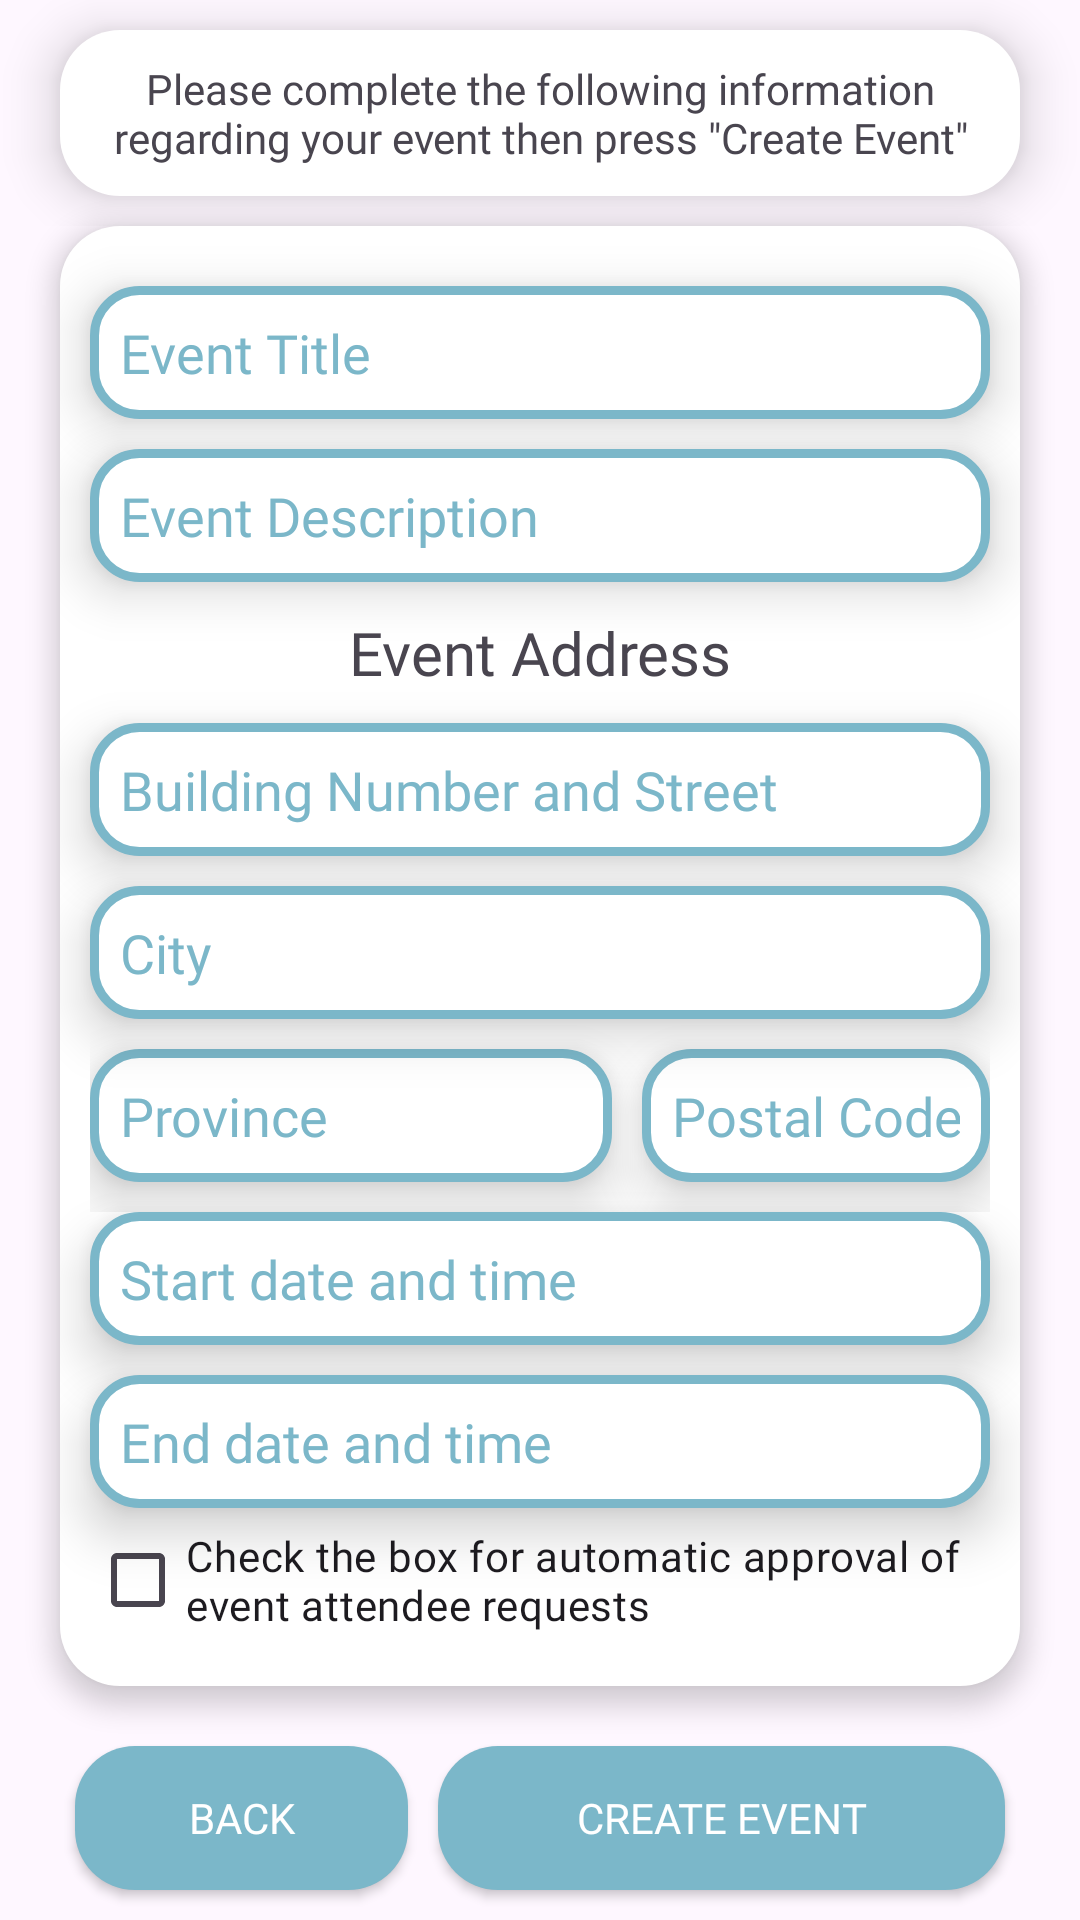

The Android layout XML behind this screen, and the referenced resources:
<!-- AndroidManifest.xml: application theme Theme.EventAttendanceManagementSystem -->
<!-- res/layout/activity_create_event_page.xml -->
<?xml version="1.0" encoding="utf-8"?>
<androidx.constraintlayout.widget.ConstraintLayout xmlns:android="http://schemas.android.com/apk/res/android"
    xmlns:app="http://schemas.android.com/apk/res-auto"
    xmlns:tools="http://schemas.android.com/tools"
    android:id="@+id/create_event_page_organizer"
    android:layout_width="match_parent"
    android:layout_height="match_parent"
    android:background="@drawable/appbackground4"
    android:clipToPadding="false"
    tools:context=".activities.CreateEventPage">

    <LinearLayout
        android:id="@+id/linearLayout3_create_event_organizer"
        android:layout_width="match_parent"
        android:layout_height="wrap_content"
        android:orientation="vertical"
        android:clipToPadding="false"
        android:paddingVertical="10dp"
        app:layout_constraintStart_toStartOf="parent"
        app:layout_constraintTop_toTopOf="parent">

        <TextView
            android:id="@+id/textView2_create_event_organizer"
            android:layout_width="wrap_content"
            android:layout_height="wrap_content"
            android:layout_marginHorizontal="20dp"
            android:padding="10dp"
            android:elevation="10dp"
            android:background="@drawable/back_rounded"
            android:layout_gravity="center_horizontal"
            android:fontFamily="@font/capriola_regular"
            android:text="@string/please_complete_the_following_information_regarding_your_event_then_press_quot_create_event_quot"
            android:textAlignment="center" />
    </LinearLayout>
    <ScrollView
        android:id="@+id/create_event_Scroll"
        android:layout_width="match_parent"
        android:layout_height="0dp"
        style="@style/scroll.Style"
        android:layout_marginHorizontal="20dp"
        android:layout_marginBottom="10dp"
        app:layout_constraintTop_toBottomOf="@+id/linearLayout3_create_event_organizer"
        app:layout_constraintStart_toStartOf="parent"
        app:layout_constraintEnd_toEndOf="parent"
        app:layout_constraintBottom_toTopOf="@+id/button_layout_create_event_organizer">

        <androidx.constraintlayout.widget.ConstraintLayout
            android:layout_width="match_parent"
            android:layout_height="wrap_content"
            android:padding="10dp"
            android:clipToPadding="false">

            <EditText
                android:id="@+id/eventTitleEditText_create_event_organizer"
                style="@style/EditText.Style"
                android:layout_width="match_parent"
                android:layout_height="wrap_content"
                android:layout_marginVertical="10dp"
                android:autofillHints="name"
                android:ems="10"
                android:hint="@string/event_title"
                android:inputType="text"
                app:layout_constraintBottom_toTopOf="@+id/eventDescriptionEditText_create_event_organizer"
                app:layout_constraintEnd_toEndOf="parent"
                app:layout_constraintStart_toStartOf="parent"
                app:layout_constraintTop_toTopOf="parent" />

            <EditText
                android:id="@+id/eventDescriptionEditText_create_event_organizer"
                style="@style/EditText.Style"
                android:layout_width="match_parent"
                android:layout_height="wrap_content"
                android:layout_marginVertical="10dp"
                android:ems="10"
                android:gravity="start|top"
                android:hint="@string/event_description"
                android:autofillHints="name"
                android:inputType="textMultiLine"
                app:layout_constraintEnd_toEndOf="parent"
                app:layout_constraintStart_toStartOf="parent"
                app:layout_constraintTop_toBottomOf="@+id/eventTitleEditText_create_event_organizer" />

            <TextView
                android:id="@+id/textView3_create_event_organizer"
                android:layout_width="match_parent"
                android:layout_height="wrap_content"
                android:layout_marginVertical="10dp"
                android:fontFamily="@font/capriola_regular"
                android:text="@string/event_address"
                android:textAlignment="center"
                android:textSize="20sp"
                app:layout_constraintEnd_toEndOf="parent"
                app:layout_constraintTop_toBottomOf="@+id/eventDescriptionEditText_create_event_organizer" />

            <EditText
                android:id="@+id/enterStreetNameEditText_create_event_organizer"
                style="@style/EditText.Style"
                android:layout_width="match_parent"
                android:layout_height="wrap_content"
                android:layout_marginVertical="10dp"
                android:ems="10"
                android:hint="@string/building_number_and_street"
                android:autofillHints="postalAddress"
                android:inputType="text"
                app:layout_constraintEnd_toEndOf="parent"
                app:layout_constraintHorizontal_bias="1.0"
                app:layout_constraintStart_toStartOf="parent"
                app:layout_constraintTop_toBottomOf="@+id/textView3_create_event_organizer" />

            <EditText
                android:id="@+id/enterEventCityEditText_create_event_organizer"
                style="@style/EditText.Style"
                android:layout_width="match_parent"
                android:layout_height="wrap_content"
                android:layout_marginVertical="10dp"
                android:ems="10"
                android:hint="@string/city"
                android:autofillHints="postalAddress"
                android:inputType="text"
                app:layout_constraintBottom_toTopOf="@+id/provincePostalCodeLayout_create_event_organizer"
                app:layout_constraintEnd_toEndOf="parent"
                app:layout_constraintTop_toBottomOf="@+id/enterStreetNameEditText_create_event_organizer"
                app:layout_constraintVertical_bias="0.0" />


            <LinearLayout
                android:id="@+id/provincePostalCodeLayout_create_event_organizer"
                android:layout_width="match_parent"
                android:layout_height="wrap_content"
                android:orientation="horizontal"
                android:clipToPadding="false"
                app:layout_constraintEnd_toEndOf="parent"
                app:layout_constraintTop_toBottomOf="@+id/enterEventCityEditText_create_event_organizer">

                <EditText
                    android:id="@+id/enterEventProvinceEditText_create_event_organizer"
                    style="@style/EditText.Style"
                    android:layout_width="0dp"
                    android:layout_height="wrap_content"
                    android:layout_weight="1.5"
                    android:autofillHints="postalAddress"
                    android:layout_marginVertical="10dp"
                    android:ems="10"
                    android:hint="@string/province"
                    android:inputType="text" />

                <EditText
                    android:id="@+id/enterEventPostalEditText_create_event_organizer"
                    style="@style/EditText.Style"
                    android:layout_width="0dp"
                    android:layout_weight="1"
                    android:layout_height="wrap_content"
                    android:autofillHints="postalCode"
                    android:layout_marginVertical="10dp"
                    android:layout_marginStart="10dp"
                    android:ems="10"
                    android:hint="@string/postal_code"
                    android:inputType="text" />
            </LinearLayout>

            <EditText
                android:id="@+id/start_dateEditText_create_event_organizer"
                style="@style/EditText.Style"
                android:layout_width="match_parent"
                android:layout_height="wrap_content"
                android:ems="10"
                android:hint="@string/start_date_and_time"
                android:autofillHints="time"
                android:inputType="none"
                app:layout_constraintStart_toStartOf="parent"
                app:layout_constraintTop_toBottomOf="@+id/provincePostalCodeLayout_create_event_organizer"
                tools:ignore="TextFields" />

            <EditText
                android:id="@+id/end_dateEditText_create_event_organizer"
                style="@style/EditText.Style"
                android:layout_width="match_parent"
                android:layout_height="wrap_content"
                android:layout_marginVertical="10dp"
                android:ems="10"
                android:hint="@string/end_date_and_time"
                android:autofillHints="time"
                android:inputType="none"
                app:layout_constraintStart_toStartOf="parent"
                app:layout_constraintTop_toBottomOf="@+id/start_dateEditText_create_event_organizer"
                tools:ignore="TextFields" />
            <CheckBox
                android:id="@+id/autoApproveCheckbox_create_event_organizer"
                android:layout_width="match_parent"
                android:layout_height="wrap_content"
                android:text="@string/check_the_box_for_automatic_approval_of_event_attendee_requests"
                android:fontFamily="@font/capriola_regular"
                android:buttonTint="@color/colour2"
                app:layout_constraintTop_toBottomOf="@+id/end_dateEditText_create_event_organizer"
                app:layout_constraintStart_toStartOf="parent" />
        </androidx.constraintlayout.widget.ConstraintLayout>
    </ScrollView>
    <LinearLayout
        android:id="@+id/button_layout_create_event_organizer"
        android:layout_width="match_parent"
        android:layout_height="wrap_content"
        android:orientation="horizontal"
        android:paddingHorizontal="20dp"
        android:paddingVertical="10dp"
        android:clipToPadding="false"
        app:layout_constraintStart_toStartOf="parent"
        app:layout_constraintBottom_toBottomOf="parent"
        >
        <androidx.appcompat.widget.AppCompatButton
            android:id="@+id/back_button_create_event_organizer"
            android:layout_width="0dp"
            android:layout_height="match_parent"
            android:layout_weight="1"
            android:layout_marginHorizontal="5dp"
            style="@style/button.Style"
            android:text="@string/back"
            app:icon="@android:drawable/ic_menu_revert" />
        <androidx.appcompat.widget.AppCompatButton
            android:id="@+id/createEventButton_create_event_organizer"
            style="@style/button.Style"
            android:layout_width="0dp"
            android:layout_height="match_parent"
            android:layout_weight="1.7"
            android:text="@string/create_event"

            android:layout_marginHorizontal="5dp"
            />
    </LinearLayout>

</androidx.constraintlayout.widget.ConstraintLayout>
<!-- resources referenced by this layout -->
<resources>
  <color name="colour2">#7BB7C9</color>
  <!-- drawable back_rounded (drawable) -->
  <?xml version="1.0" encoding="utf-8"?>
  <shape xmlns:android="http://schemas.android.com/apk/res/android"
      android:shape="rectangle"
      android:padding="10dp"
      >
      <solid android:color="@color/white"/>
      <corners
          android:radius="20dp"/>
  
  </shape>
  <string name="back">Back</string>
  <string name="building_number_and_street">Building Number and Street</string>
  <string name="check_the_box_for_automatic_approval_of_event_attendee_requests">Check the box for automatic approval of event attendee requests</string>
  <string name="city">City</string>
  <string name="create_event">Create Event</string>
  <string name="end_date_and_time">End date and time</string>
  <string name="event_address">Event Address</string>
  <string name="event_description">Event Description</string>
  <string name="event_title">Event Title</string>
  <string name="please_complete_the_following_information_regarding_your_event_then_press_quot_create_event_quot">Please complete the following information regarding your event then press \"Create Event\"</string>
  <string name="postal_code">Postal Code</string>
  <string name="province">Province</string>
  <string name="start_date_and_time">Start date and time</string>
  <style name="button.Style" parent="@style/Widget.AppCompat.Button.Colored">
          <item name="android:background">@drawable/select_button</item>
          <item name="android:textColor">@color/white</item>
          <item name="android:fontFamily">@font/capriola_regular</item>
  
          <item name="android:elevation">10dp</item>
      </style>
  <style name="scroll.Style" parent="@style/Base.Theme.EventAttendanceManagementSystem">
          <item name="android:requiresFadingEdge">vertical</item>
          <item name="android:fadingEdgeLength">25dp</item>
          <item name="android:elevation">5dp</item>
          <item name="android:background">@drawable/back_rounded</item>
      </style>
  <style name="Theme.EventAttendanceManagementSystem" parent="Base.Theme.EventAttendanceManagementSystem" />
  <color name="white">#FFFFFFFF</color>
  <!-- drawable edittextborder (drawable) -->
  <?xml version="1.0" encoding="utf-8"?>
  <shape xmlns:android="http://schemas.android.com/apk/res/android"
      android:shape="rectangle"
      android:padding="10dp"
      >
      <solid android:color="@color/white"/>
      <corners
          android:radius="15dp"/>
      <stroke
          android:width="3dp"
          android:color="@color/colour2"/>
  </shape>
  <color name="dark">#071108</color>
  <style name="Base.Theme.EventAttendanceManagementSystem" parent="Theme.Material3.DayNight.NoActionBar">
          
          
      </style>
  <!-- drawable back_rounded_button_selected (drawable) -->
  <?xml version="1.0" encoding="utf-8"?>
  <shape xmlns:android="http://schemas.android.com/apk/res/android"
      android:shape="rectangle"
      android:padding="10dp"
      >
      <solid android:color="@color/colour1"/>
      <corners
          android:radius="20dp"/>
  
  </shape>
  <!-- drawable back_rounded_button (drawable) -->
  <?xml version="1.0" encoding="utf-8"?>
  <shape xmlns:android="http://schemas.android.com/apk/res/android"
      android:shape="rectangle"
      android:padding="10dp"
      >
      <solid android:color="@color/colour2"/>
      <corners
          android:radius="20dp"/>
  
  </shape>
  <!-- drawable back_rounded_button_hovered (drawable) -->
  <?xml version="1.0" encoding="utf-8"?>
  <shape xmlns:android="http://schemas.android.com/apk/res/android"
      android:shape="rectangle"
      android:padding="10dp"
      >
      <solid android:color="@color/back1"/>
      <corners
          android:radius="20dp"/>
  
  </shape>
  <color name="colour1">#4973b0</color>
  <color name="back1">#aad7ca</color>
</resources>
